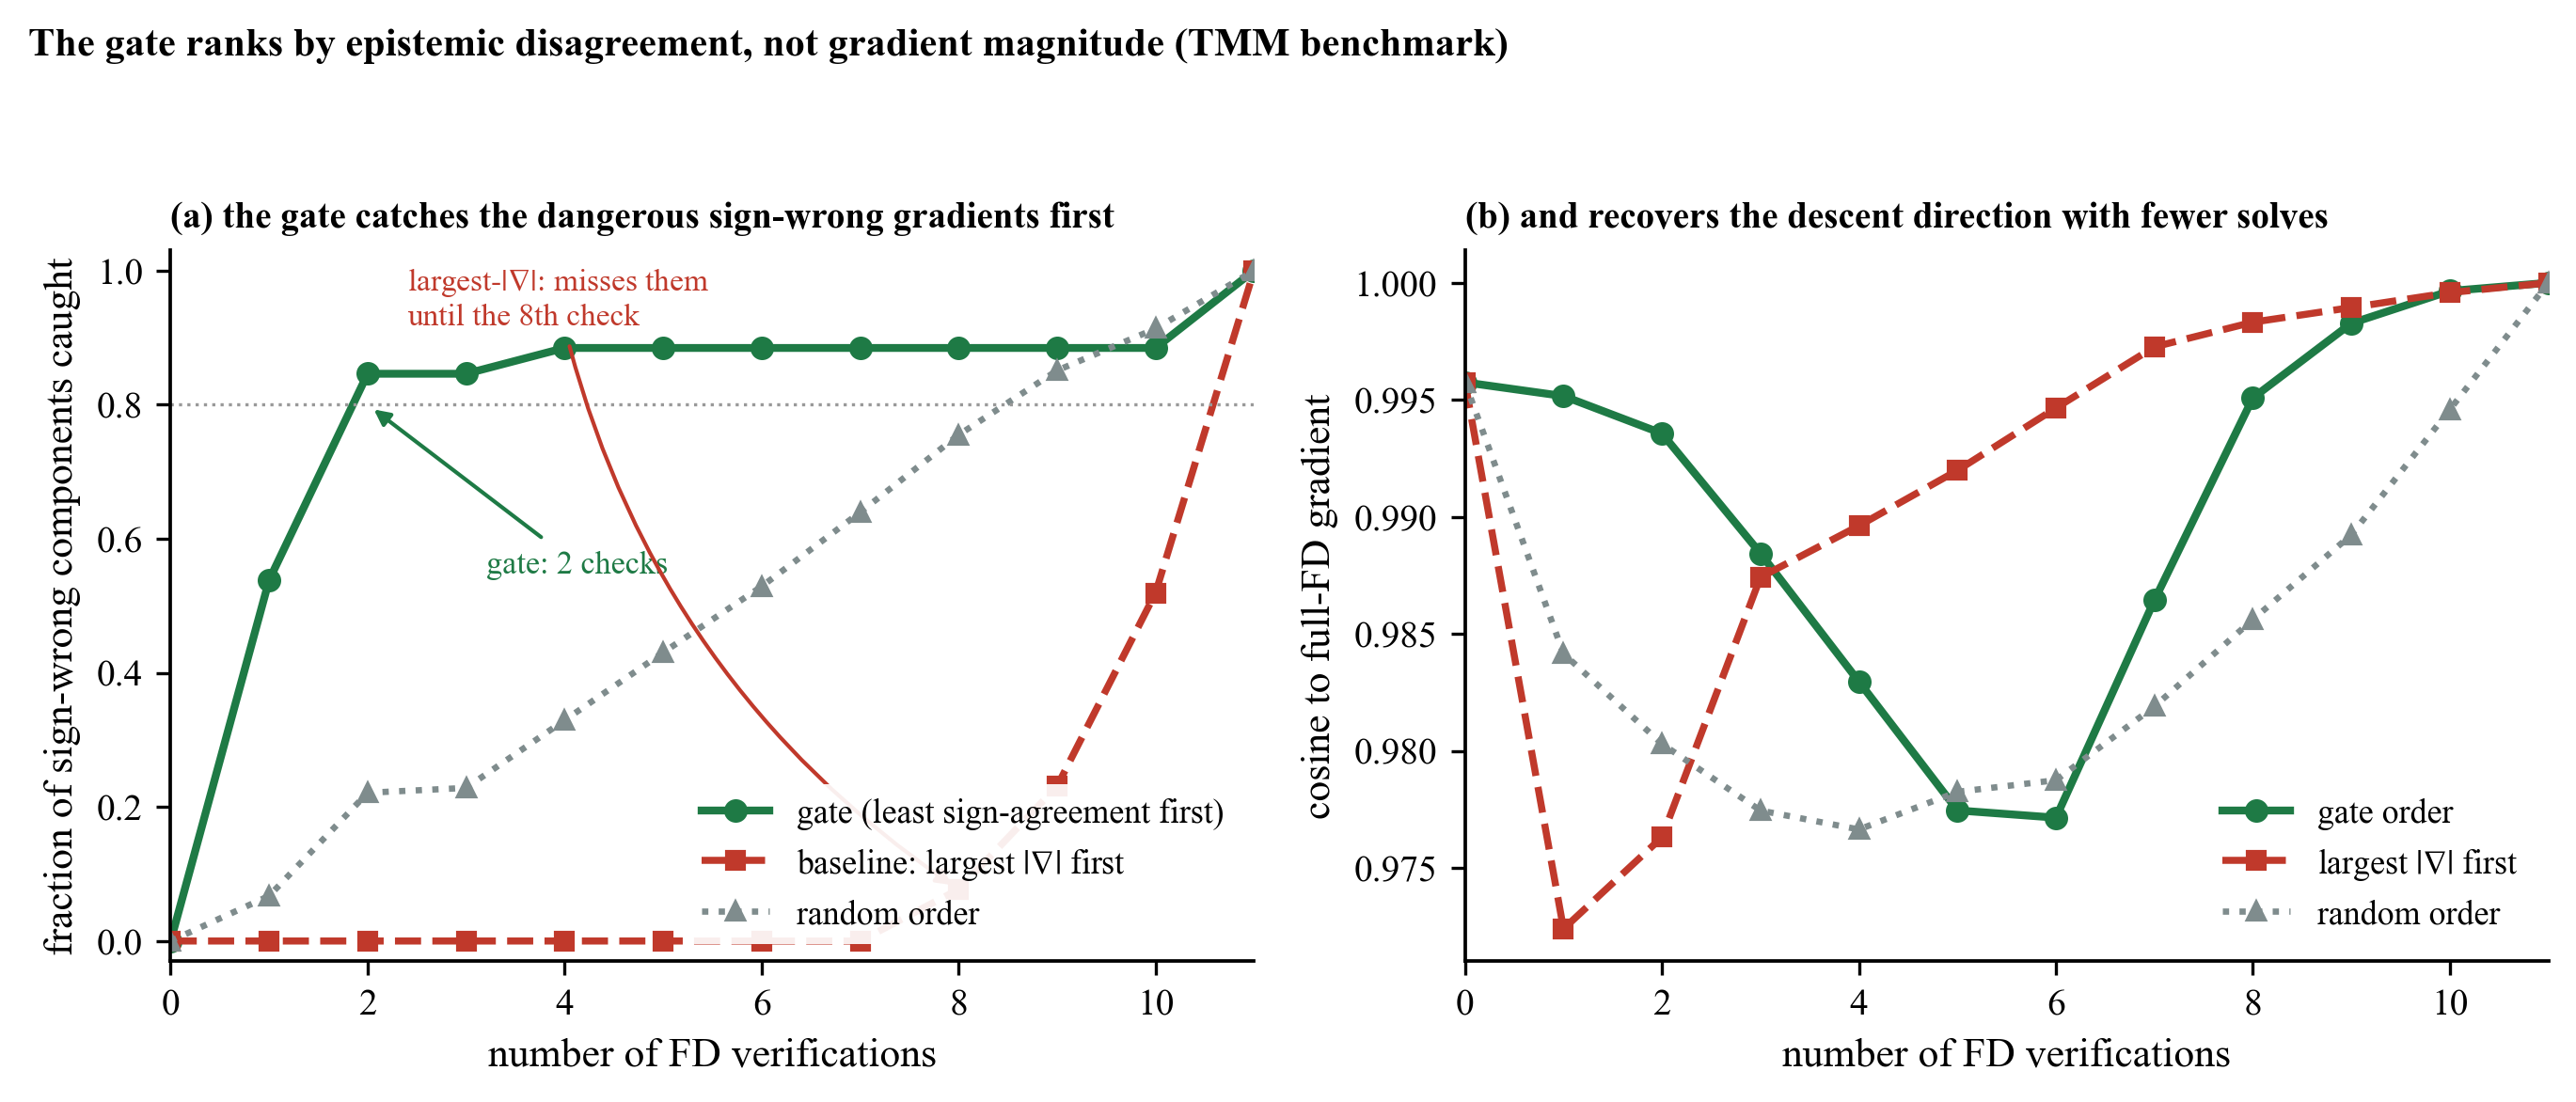

The Python source for this figure:
# -*- coding: utf-8 -*-
# fig_gate_vs_mag: the gate orders FD-verification by epistemic disagreement, NOT by gradient
# magnitude. (a) fraction of the dangerous SIGN-WRONG components caught vs #FD checks -- the gate
# catches them almost immediately while the obvious "verify largest-|gradient| first" heuristic
# misses them entirely until late; (b) descent-direction (cosine-to-truth) recovery vs #FD. Source:
# extbench_tmm_baseline.npz (TMM photonics benchmark).
import os
os.environ['KMP_DUPLICATE_LIB_OK'] = 'TRUE'
import numpy as np
import matplotlib as mpl; mpl.use('Agg')
import matplotlib.pyplot as plt
mpl.rcParams.update({'font.family': 'serif', 'font.serif': ['Times New Roman'], 'mathtext.fontset': 'stix',
    'pdf.fonttype': 42, 'ps.fonttype': 42, 'axes.spines.top': False, 'axes.spines.right': False,
    'axes.labelsize': 10.5, 'xtick.labelsize': 9.5, 'ytick.labelsize': 9.5, 'legend.fontsize': 8.6,
    'axes.linewidth': 0.9, 'font.size': 10.5})
DIR = os.path.dirname(os.path.abspath(__file__))
d = np.load(os.path.join(DIR, 'extbench_tmm_baseline.npz'))
GRN = '#1e7a45'; ACC = '#c0392b'; GREY = '#7f8c8d'
K = int(d['K']); x = np.arange(K + 1)
bg, bm, brd = int(d['budget80_gate']), int(d['budget80_mag']), int(d['budget80_rand'])

fig, ax = plt.subplots(1, 2, figsize=(9.2, 3.9))

# (a) fraction of sign-wrong components caught vs #FD
a = ax[0]
a.plot(x, d['caught_gate'], 'o-', color=GRN, lw=2.0, ms=5, label='gate (least sign-agreement first)')
a.plot(x, d['caught_mag'], 's--', color=ACC, lw=1.8, ms=4.5, label=r'baseline: largest $|\nabla|$ first')
a.plot(x, d['caught_rand'], '^:', color=GREY, lw=1.6, ms=4.5, label='random order')
a.axhline(0.8, color='0.6', lw=0.8, ls=':')
a.annotate(f'gate: {bg} checks', xy=(bg, 0.8), xytext=(bg + 1.2, 0.55), fontsize=8.2, color=GRN,
           arrowprops=dict(arrowstyle='-|>', color=GRN, lw=1.0))
a.annotate(r'largest-$|\nabla|$: misses them' '\n' 'until the 8th check', xy=(8, d['caught_mag'][8]),
           xytext=(2.4, 0.92), fontsize=8.0, color=ACC,
           arrowprops=dict(arrowstyle='-|>', color=ACC, lw=1.0, connectionstyle='arc3,rad=0.2'))
a.set_xlabel('number of FD verifications'); a.set_ylabel('fraction of sign-wrong components caught')
a.set_ylim(-0.03, 1.03); a.set_xlim(0, K)
a.legend(frameon=True, framealpha=0.92, edgecolor='none', loc='lower right')
a.set_title('(a) the gate catches the dangerous sign-wrong gradients first',
            loc='left', fontsize=9.4, fontweight='bold')

# (b) descent-direction recovery (cosine to truth) vs #FD
b = ax[1]
b.plot(x, d['cos_gate'], 'o-', color=GRN, lw=2.0, ms=5, label='gate order')
b.plot(x, d['cos_mag'], 's--', color=ACC, lw=1.8, ms=4.5, label=r'largest $|\nabla|$ first')
b.plot(x, d['cos_rand'], '^:', color=GREY, lw=1.6, ms=4.5, label='random order')
b.set_xlabel('number of FD verifications'); b.set_ylabel('cosine to full-FD gradient')
b.set_xlim(0, K)
b.legend(frameon=True, framealpha=0.92, edgecolor='none', loc='lower right')
b.set_title('(b) and recovers the descent direction with fewer solves',
            loc='left', fontsize=9.4, fontweight='bold')

fig.suptitle('The gate ranks by epistemic disagreement, not gradient magnitude (TMM benchmark)',
             x=0.012, ha='left', fontsize=10.2, fontweight='bold', y=0.995)
fig.tight_layout(rect=(0, 0, 1, 0.95))
fig.savefig(os.path.join(DIR, 'fig_gate_vs_mag.png'), dpi=300, bbox_inches='tight')
fig.savefig(os.path.join(DIR, 'fig_gate_vs_mag.pdf'), bbox_inches='tight')
print('saved fig_gate_vs_mag; budget80 gate=%d mag=%d rand=%d' % (bg, bm, brd))
